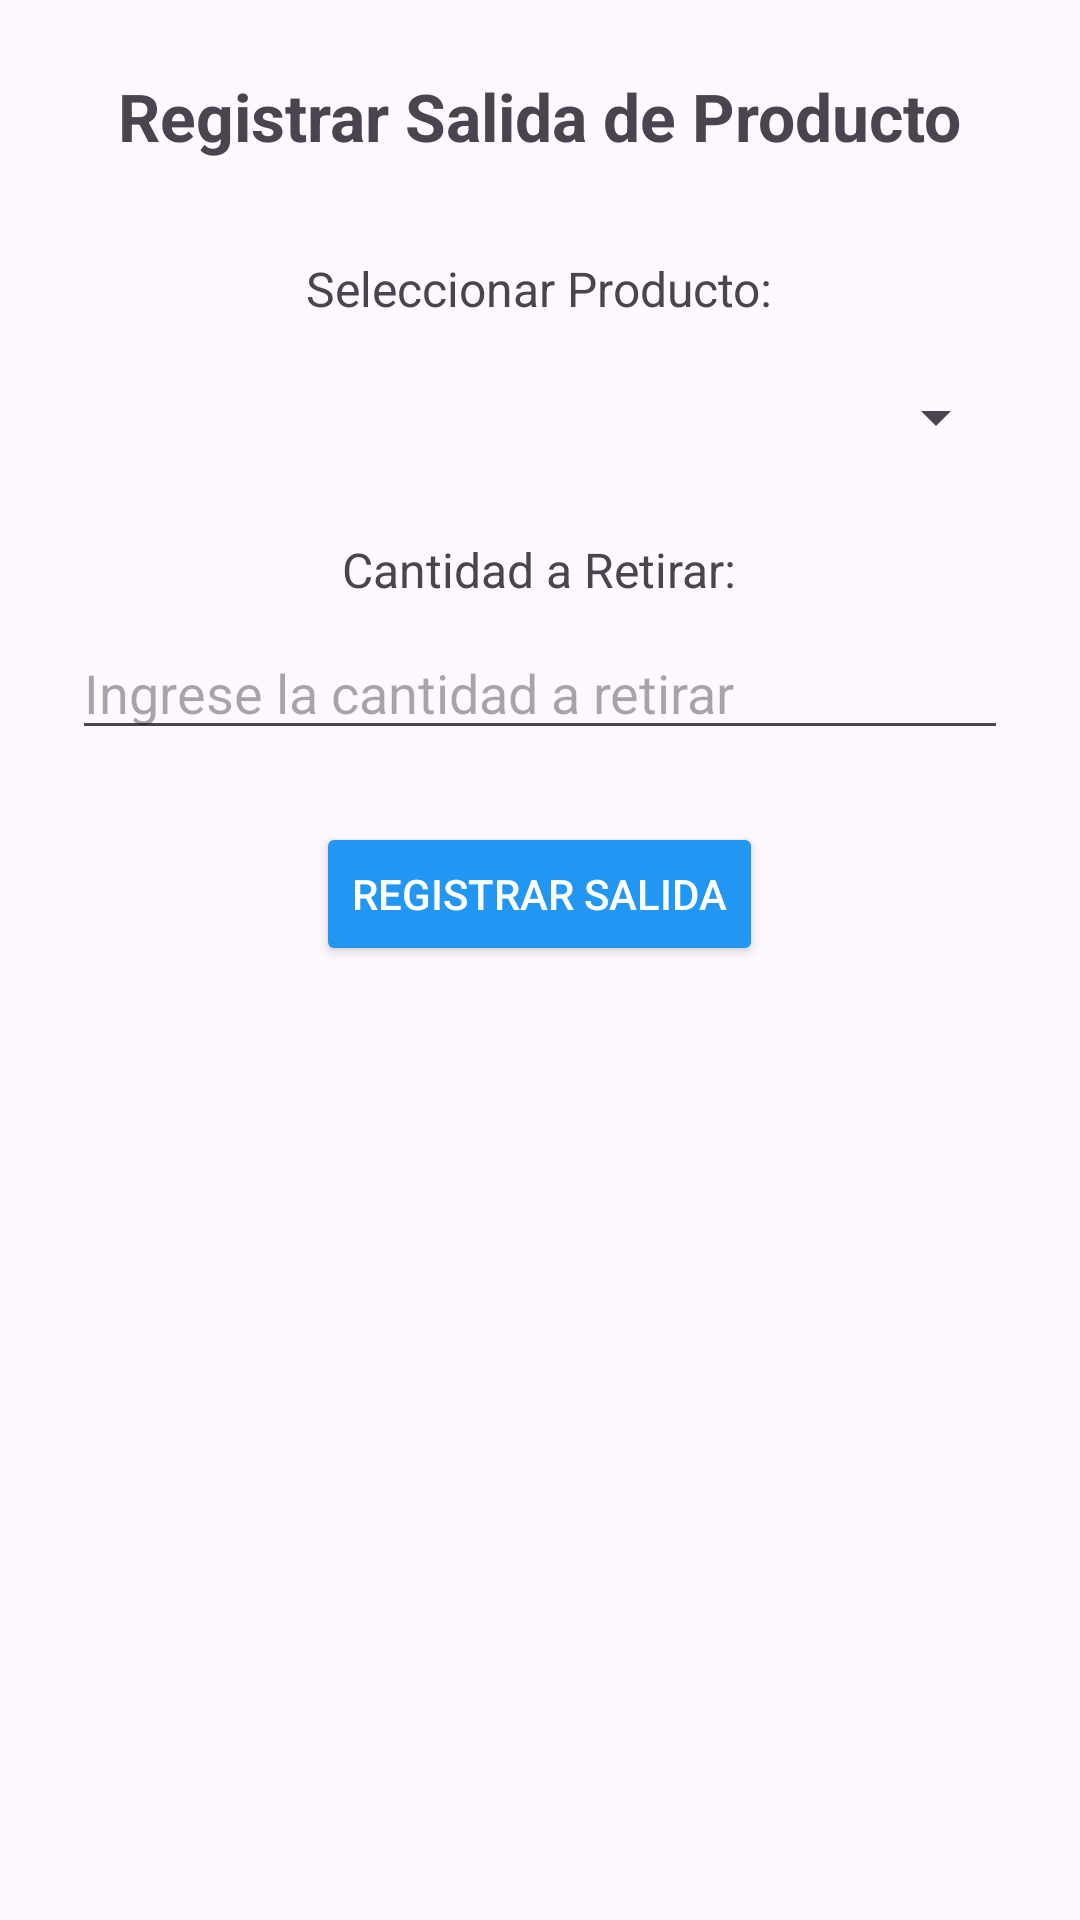

Reconstruct the res/layout file that produces this screen, plus the resources it refers to.
<!-- AndroidManifest.xml: application theme Theme.MinimercadoLa43 -->
<!-- res/layout/fragment_sales.xml -->
<?xml version="1.0" encoding="utf-8"?>
<ScrollView xmlns:android="http://schemas.android.com/apk/res/android"
    android:layout_width="match_parent"
    android:layout_height="match_parent"
    android:fillViewport="true">

    <LinearLayout
        android:layout_width="match_parent"
        android:layout_height="wrap_content"
        android:orientation="vertical"
        android:padding="24dp"
        android:gravity="center_horizontal">

        <TextView
            android:layout_width="wrap_content"
            android:layout_height="wrap_content"
            android:text="Registrar Salida de Producto"
            android:textSize="22sp"
            android:textStyle="bold"
            android:layout_marginBottom="32dp"/>

        <TextView
            android:layout_width="wrap_content"
            android:layout_height="wrap_content"
            android:text="Seleccionar Producto:"
            android:textSize="16sp"
            android:layout_marginBottom="8dp"/>

        <Spinner
            android:id="@+id/spinnerProduct"
            android:layout_width="match_parent"
            android:layout_height="48dp"
            android:layout_marginBottom="16dp"/>

        <TextView
            android:layout_width="wrap_content"
            android:layout_height="wrap_content"
            android:text="Cantidad a Retirar:"
            android:textSize="16sp"
            android:layout_marginBottom="8dp"/>

        <EditText
            android:id="@+id/editTextQuantityToRemove"
            android:layout_width="match_parent"
            android:layout_height="wrap_content"
            android:inputType="numberDecimal"
            android:hint="Ingrese la cantidad a retirar"
            android:layout_marginBottom="24dp"/>

        <Button
            android:id="@+id/btnRegisterSale"
            android:layout_width="wrap_content"
            android:layout_height="wrap_content"
            android:text="Registrar Salida"
            android:backgroundTint="#2196F3"
            android:textColor="#FFFFFF"/>
    </LinearLayout>
</ScrollView>
<!-- resources referenced by this layout -->
<resources>
  <style name="Theme.MinimercadoLa43" parent="Base.Theme.MinimercadoLa43" />
  <style name="Base.Theme.MinimercadoLa43" parent="Theme.Material3.DayNight.NoActionBar">
          
          
      </style>
</resources>
